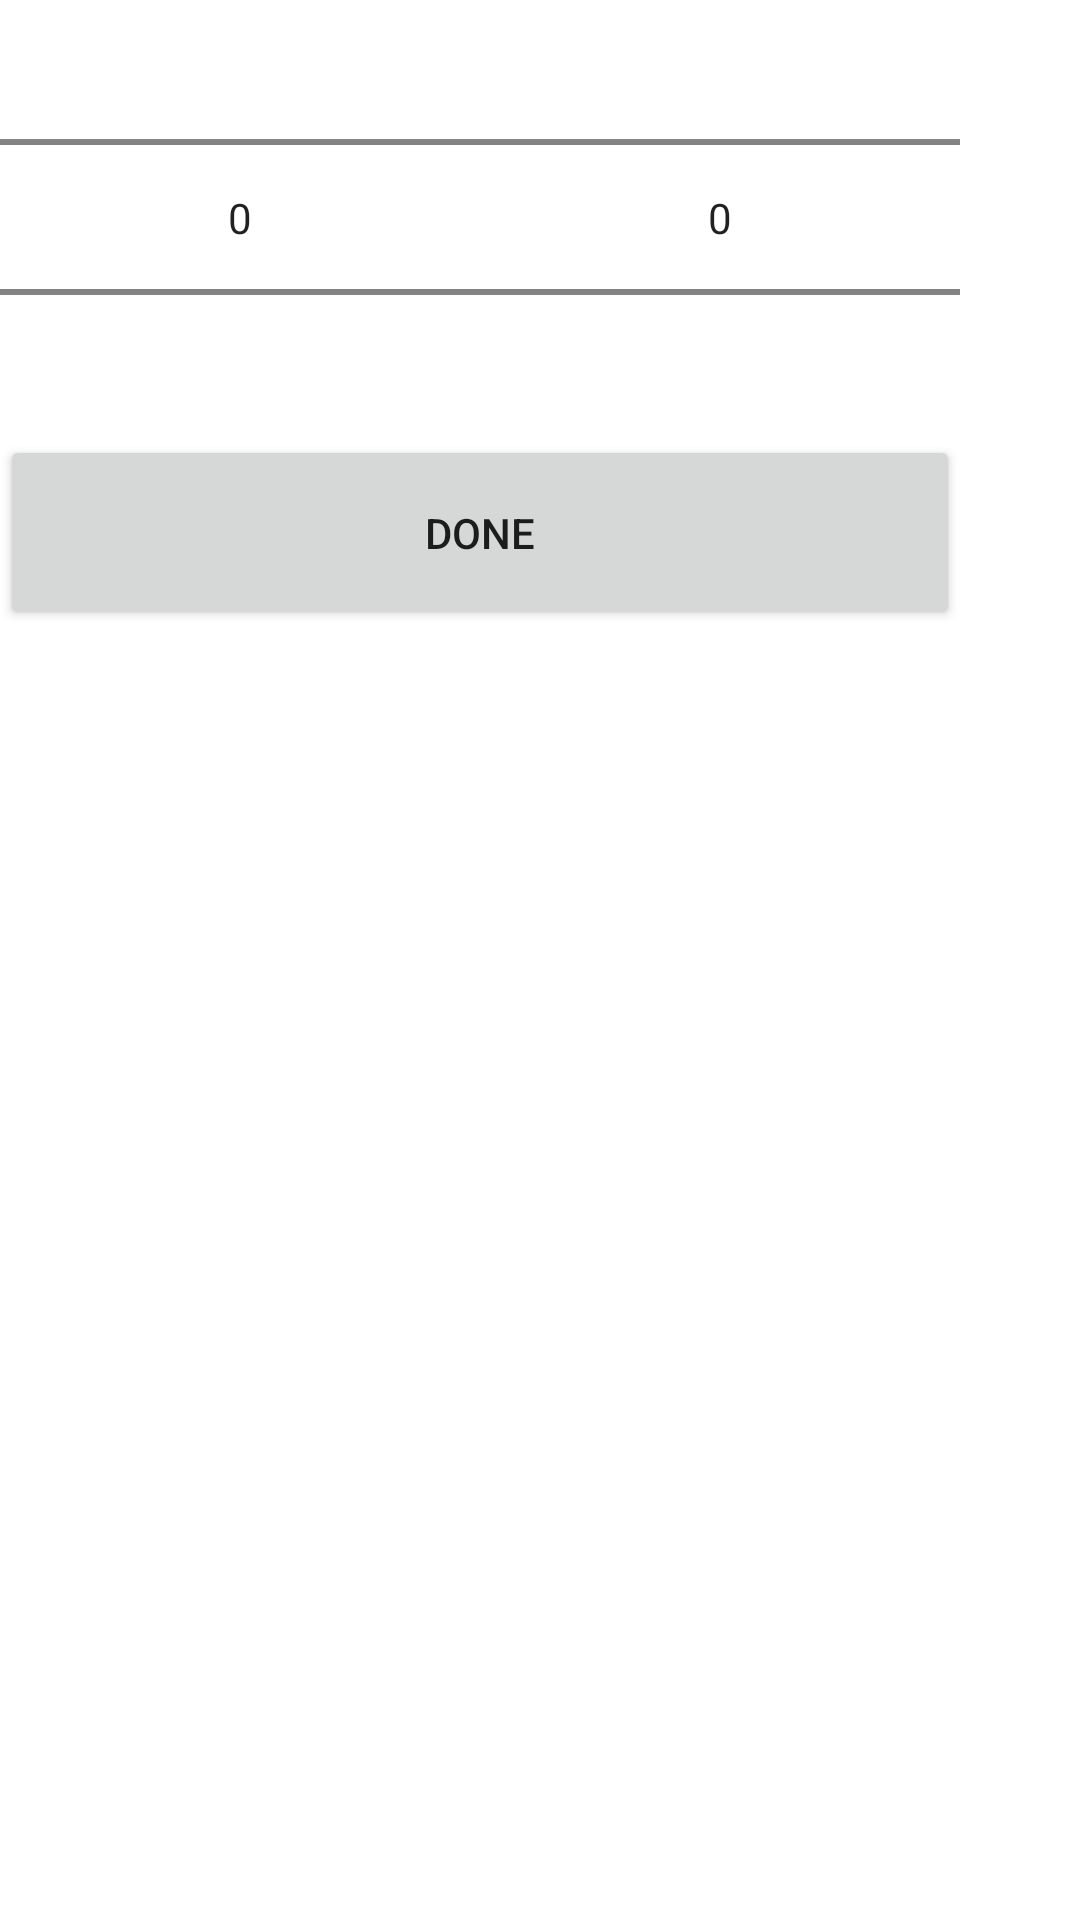

Here is an Android app screen rendered from its layout file. Give the layout XML and the strings, colors and styles it references.
<!-- AndroidManifest.xml: application theme Theme.HellsTimer -->
<!-- res/layout/dialog_timer.xml -->
<?xml version="1.0" encoding="utf-8"?>
<FrameLayout
    xmlns:android="http://schemas.android.com/apk/res/android"
    xmlns:app="http://schemas.android.com/apk/res-auto"
    android:layout_width="320dp"
    android:layout_height="210dp"
    >
    <androidx.constraintlayout.widget.ConstraintLayout
        android:layout_width="320dp"
        android:layout_height="210dp"
        >

        <NumberPicker
            android:id="@+id/minPicker"
            android:layout_width="0dp"
            android:layout_height="0dp"
            app:layout_constraintLeft_toLeftOf="parent"
            app:layout_constraintRight_toLeftOf="@id/secPicker"
            app:layout_constraintTop_toTopOf="parent"
            app:layout_constraintBottom_toTopOf="@id/btnDone"
            />

        <NumberPicker
            android:id="@+id/secPicker"
            android:layout_width="0dp"
            android:layout_height="0dp"
            app:layout_constraintLeft_toRightOf="@id/minPicker"
            app:layout_constraintRight_toRightOf="parent"
            app:layout_constraintTop_toTopOf="parent"
            app:layout_constraintBottom_toTopOf="@id/btnDone"
            />

        <Button
            android:id="@+id/btnDone"
            android:layout_width="match_parent"
            android:layout_height="65dp"
            app:layout_constraintBottom_toBottomOf="parent"
            android:text="Done"
            />

    </androidx.constraintlayout.widget.ConstraintLayout>

</FrameLayout>
<!-- resources referenced by this layout -->
<resources>
  <style name="Theme.HellsTimer" parent="Theme.MaterialComponents.DayNight.DarkActionBar">
          
          <item name="colorPrimary">@color/purple_500</item>
          <item name="colorPrimaryVariant">@color/purple_700</item>
          <item name="colorOnPrimary">@color/white</item>
          
          <item name="colorSecondary">@color/teal_200</item>
          <item name="colorSecondaryVariant">@color/teal_700</item>
          <item name="colorOnSecondary">@color/black</item>
          
  
          <item name="android:statusBarColor" tools:targetApi="l">?attr/colorPrimaryVariant</item>
          
          <item name="windowActionBar">false</item>
          <item name="windowNoTitle">true</item>
      </style>
  <color name="purple_500">#FF6200EE</color>
  <color name="purple_700">#FF3700B3</color>
  <color name="white">#FFFFFFFF</color>
  <color name="teal_200">#FF03DAC5</color>
  <color name="teal_700">#FF018786</color>
  <color name="black">#FF000000</color>
</resources>
